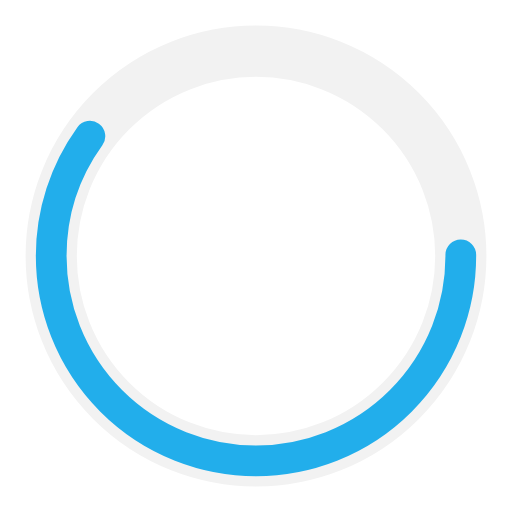
t = 0.00 s
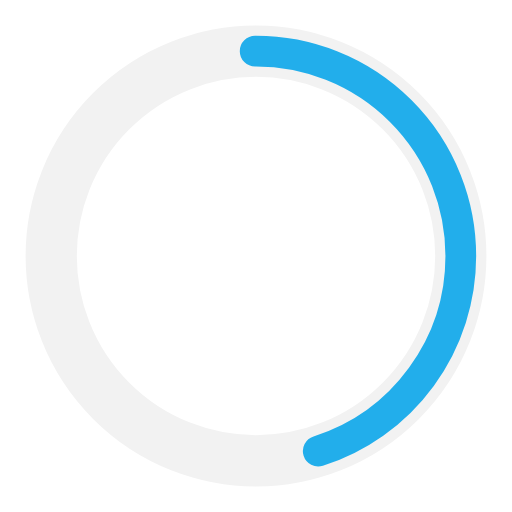
t = 0.25 s
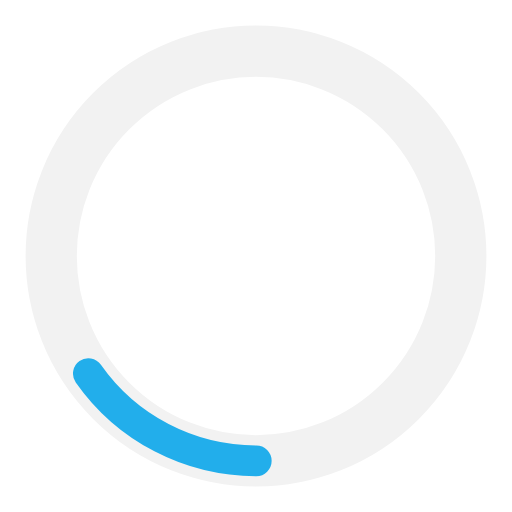
t = 0.75 s
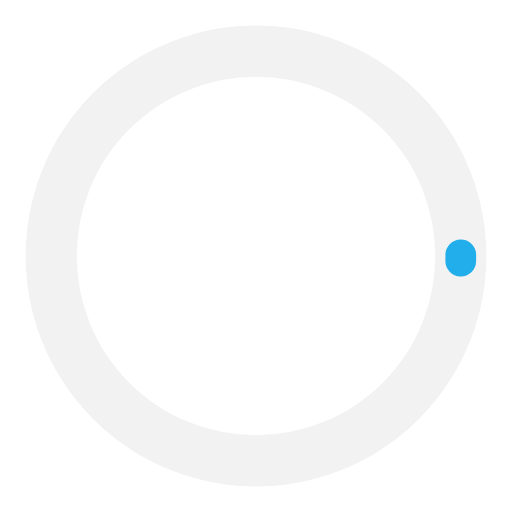
t = 1.00 s
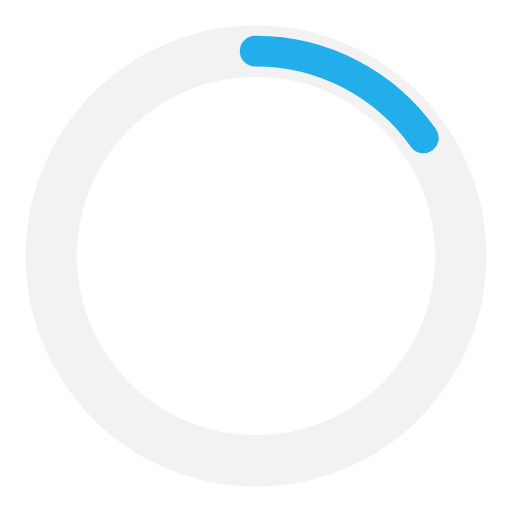
t = 1.25 s
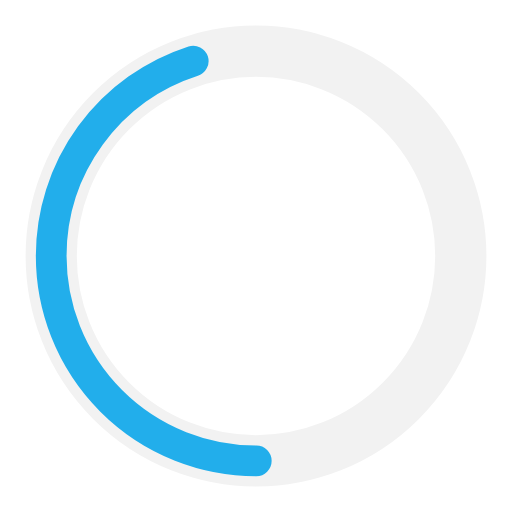
t = 1.75 s

The animated SVG that drew these frames (rendered in a browser with its animation timeline set to each time). Animation: 2 SMIL elements (animate=2); one cycle of 2.00 s, repeats indefinitely.

<?xml version="1.0" encoding="utf-8"?><svg width='80px' height='80px' xmlns="http://www.w3.org/2000/svg" viewBox="0 0 100 100" preserveAspectRatio="xMidYMid" class="uil-ring-alt"><rect x="0" y="0" width="100" height="100" fill="none" class="bk"></rect><circle cx="50" cy="50" r="40" stroke="#f2f2f2" fill="none" stroke-width="10" stroke-linecap="round"></circle><circle cx="50" cy="50" r="40" stroke="#22aeeb" fill="none" stroke-width="6" stroke-linecap="round"><animate attributeName="stroke-dashoffset" dur="2s" repeatCount="indefinite" from="0" to="502"></animate><animate attributeName="stroke-dasharray" dur="2s" repeatCount="indefinite" values="150.6 100.4;1 250;150.6 100.4"></animate></circle></svg>